Image classification data set "MYCT_pics_updated" (Ankita2719AIML/MYCT on GitHub). Class labels (2): forged, genuine.

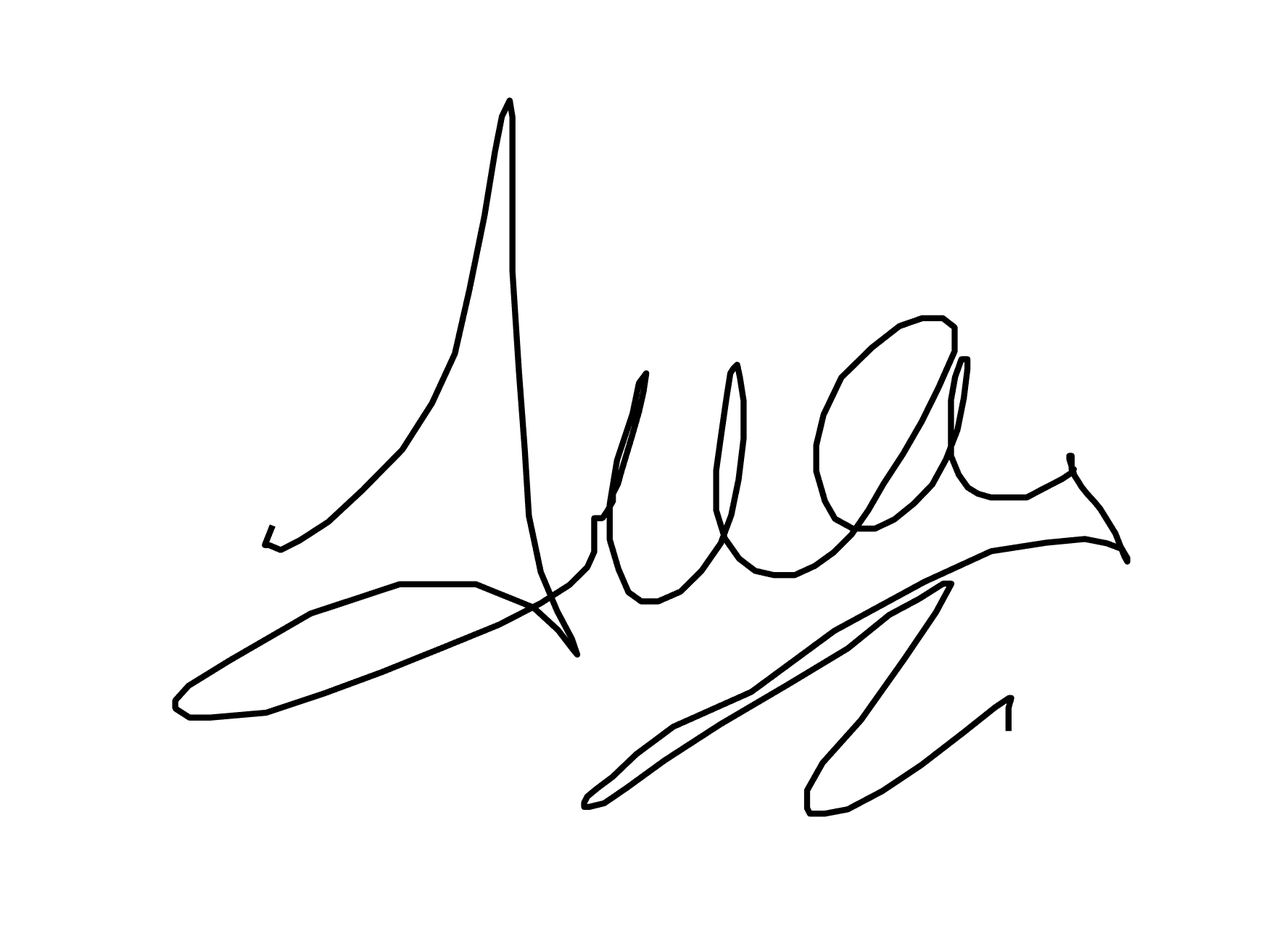
Label: forged

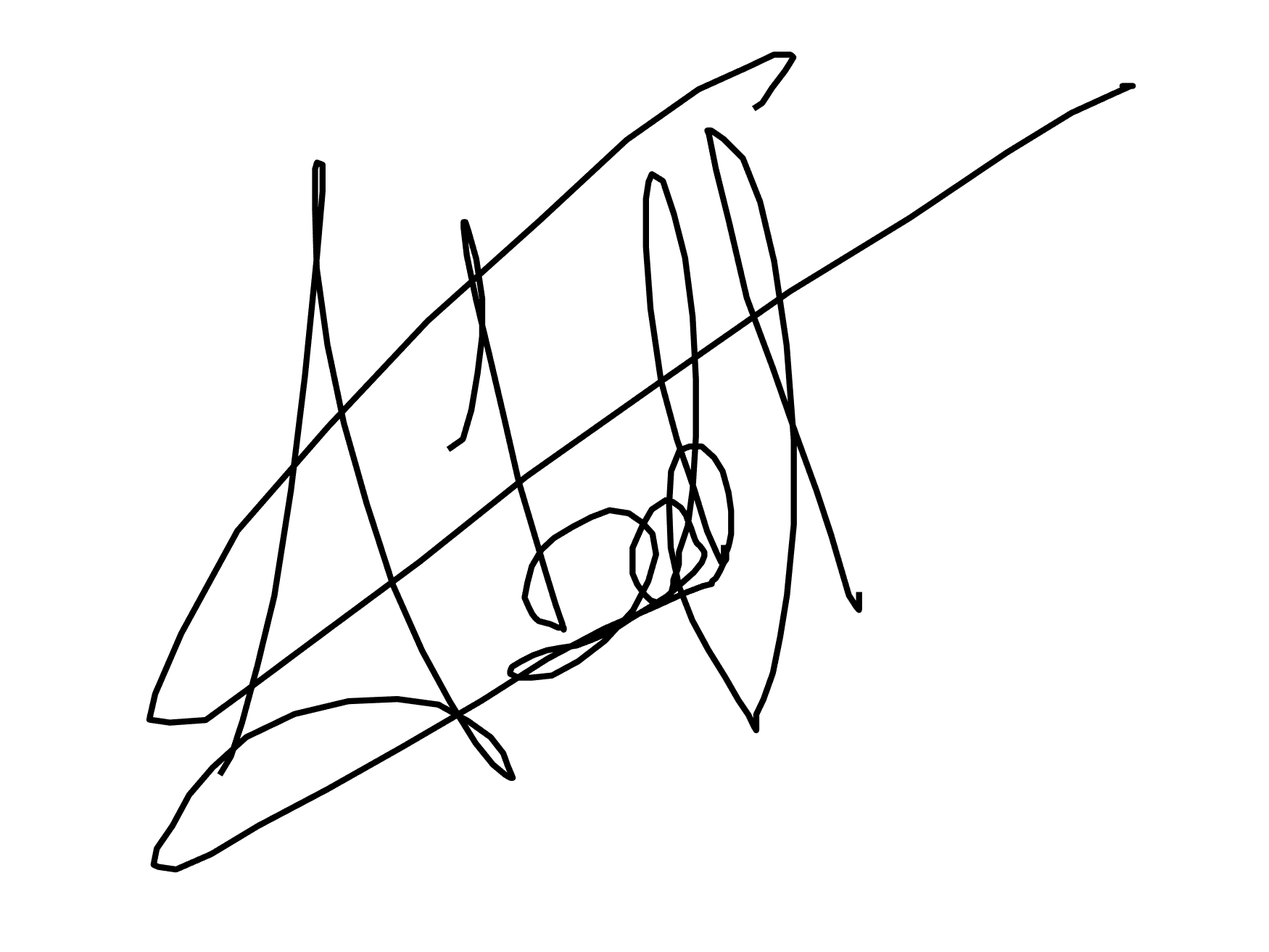
Label: forged

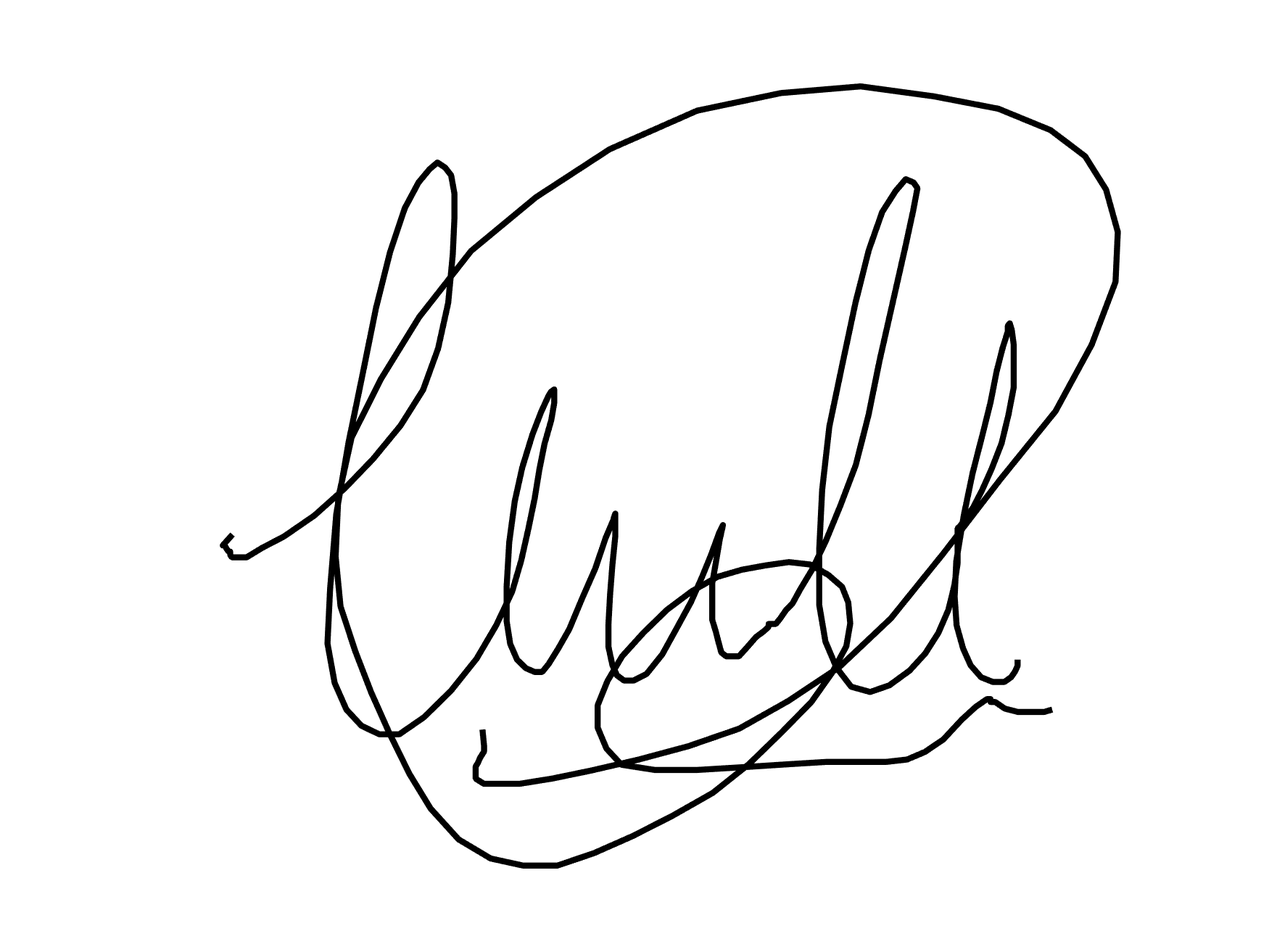
Label: forged

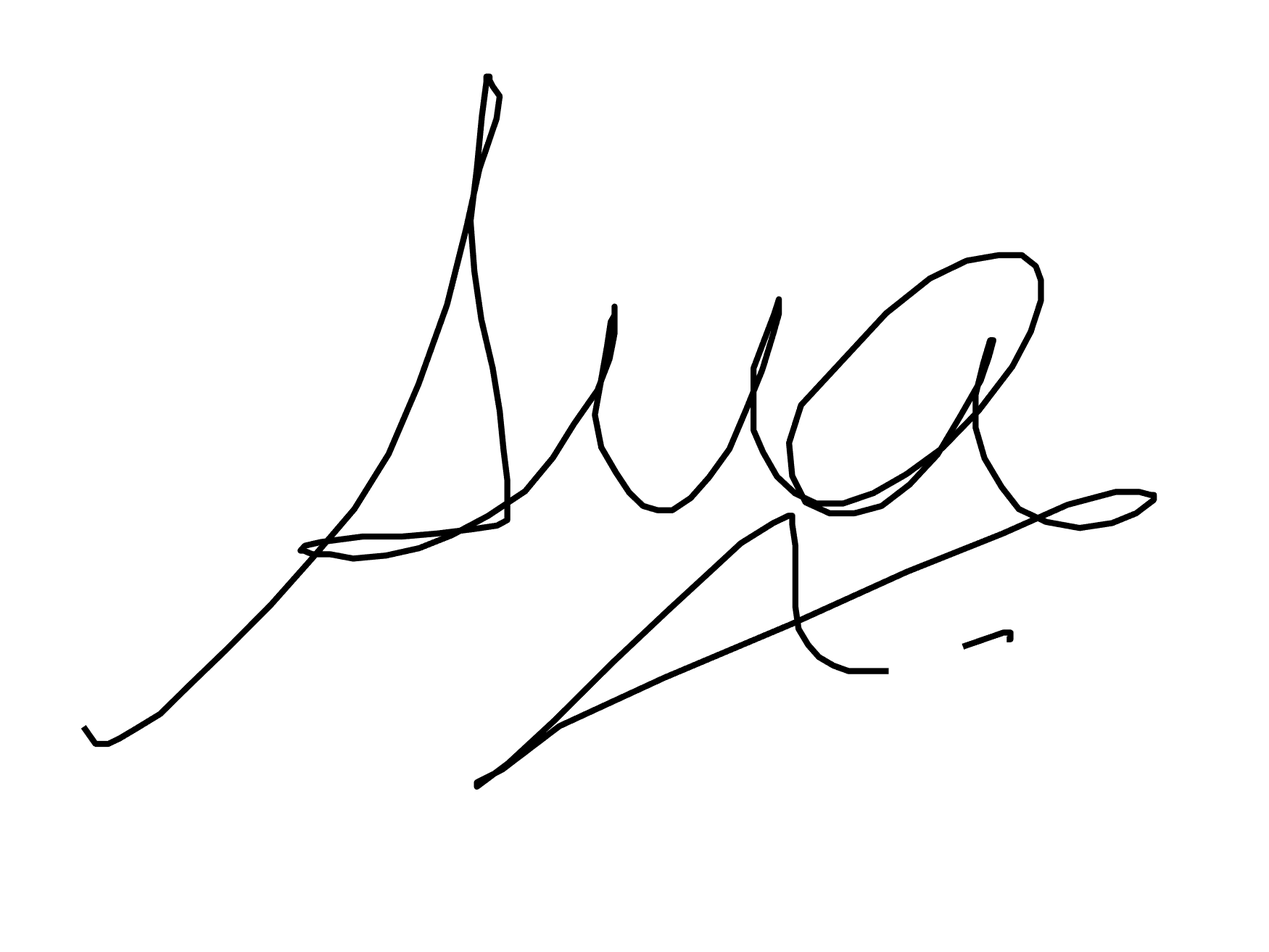
Label: genuine

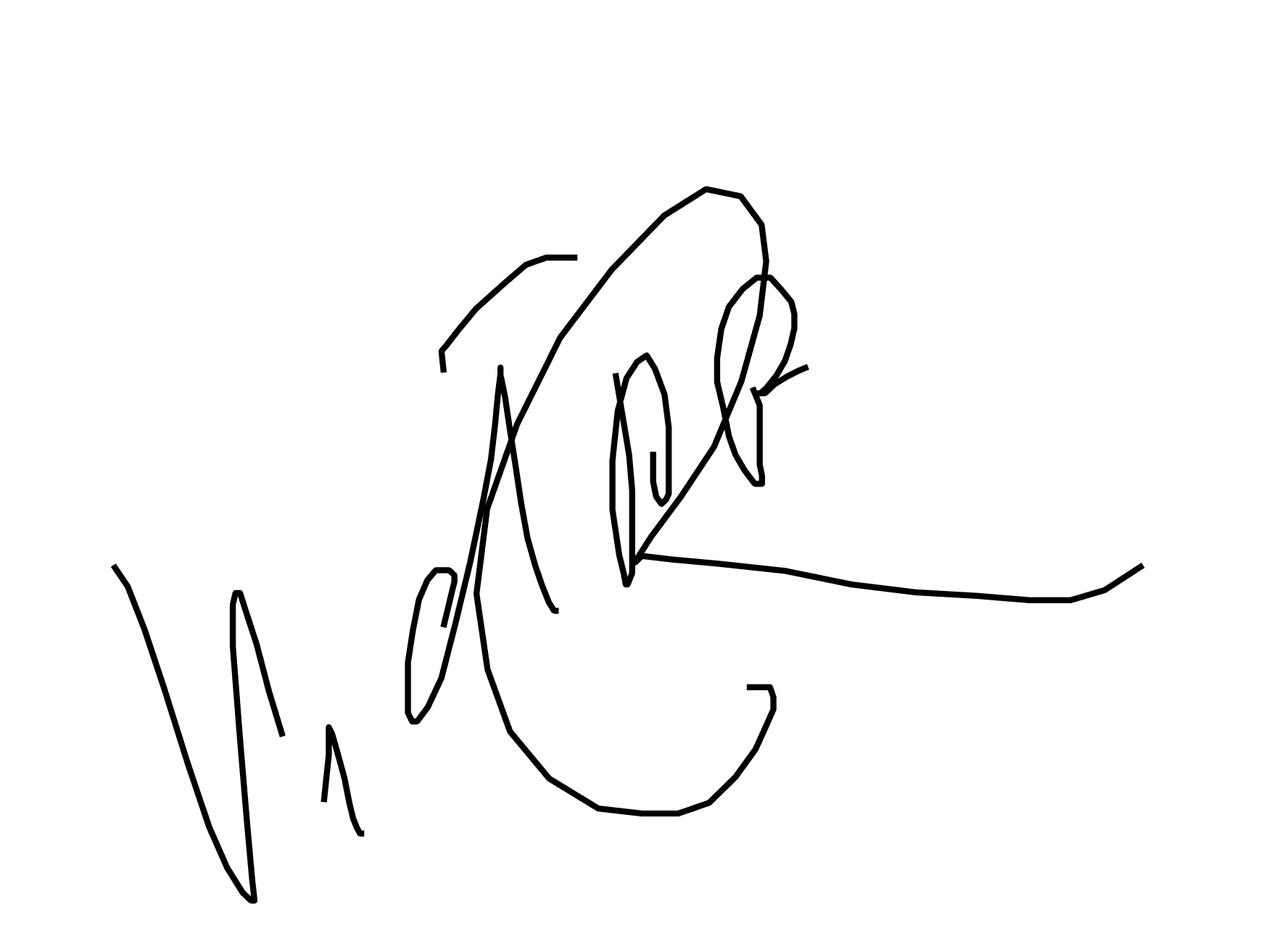
Label: genuine

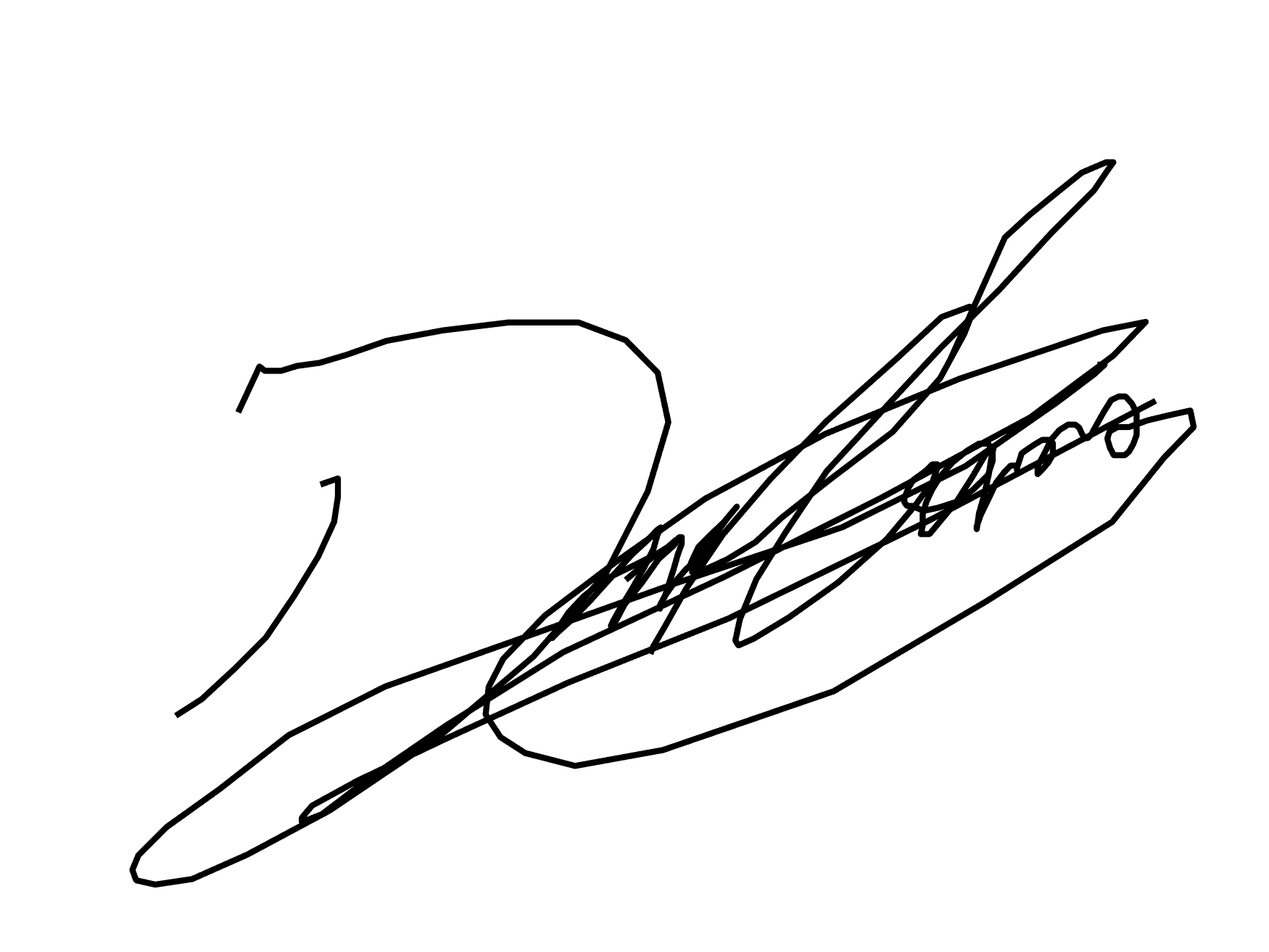
Label: genuine
